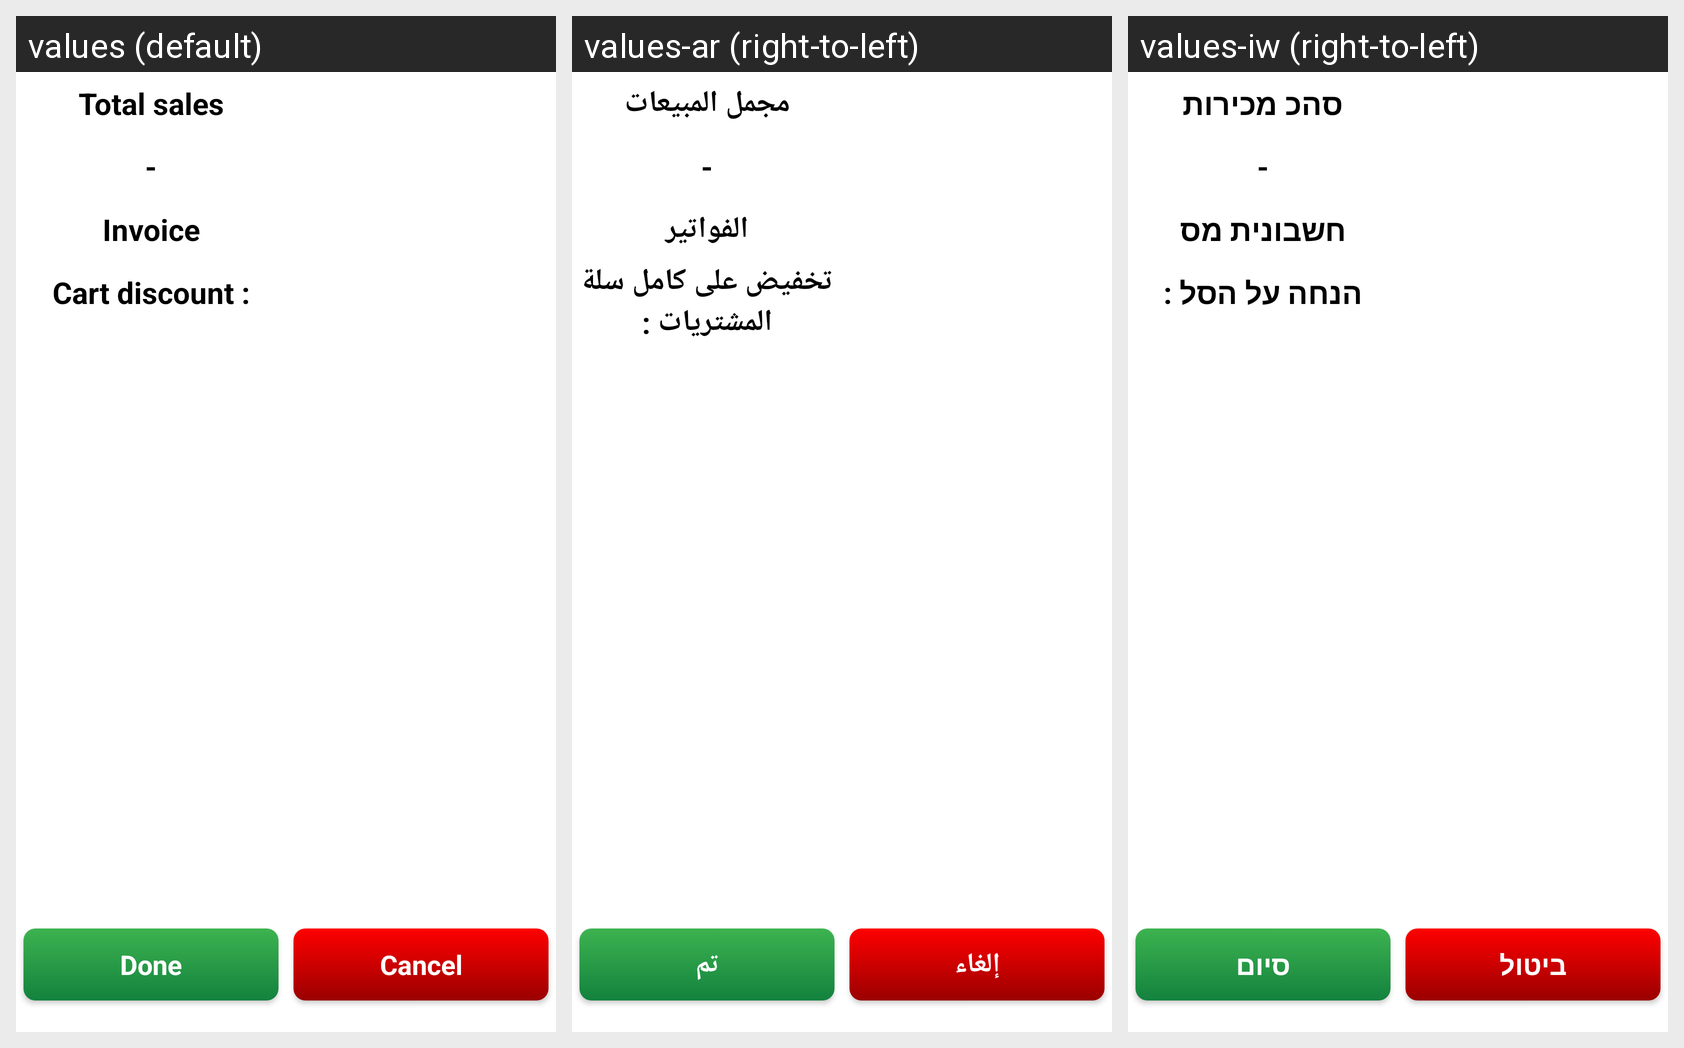

Translations of the strings shown on this Android screen, per locale in the grid:
Android screen res/layout/credit_invoice_dialog.xml rendered under 3 locales, left to right: values (default), values-ar (right-to-left), values-iw (right-to-left). Device: Nexus 5 (rendered at 1080×1920; each locale shown at half size, 540×960, under a caption strip naming it); theme AppTheme.
Strings drawn on this screen, with the default value and each locale's value (text and hints the layout hard-codes, and strings that could not be matched under every locale, appear in the picture but are not listed):

total_price
  values: Total sales
  values-ar: مجمل المبيعات
  values-iw: סהכ מכירות

credit
  values: -
  values-ar: -
  values-iw: -

invoice
  values: Invoice
  values-ar: الفواتير
  values-iw: חשבונית מס

cart_discount
  values: Cart discount :
  values-ar: تخفيض على كامل سلة المشتريات :
  values-iw: הנחה על הסל :

done
  values: Done
  values-ar: تم
  values-iw: סיום

cancel
  values: Cancel
  values-ar: إلغاء
  values-iw: ביטול
